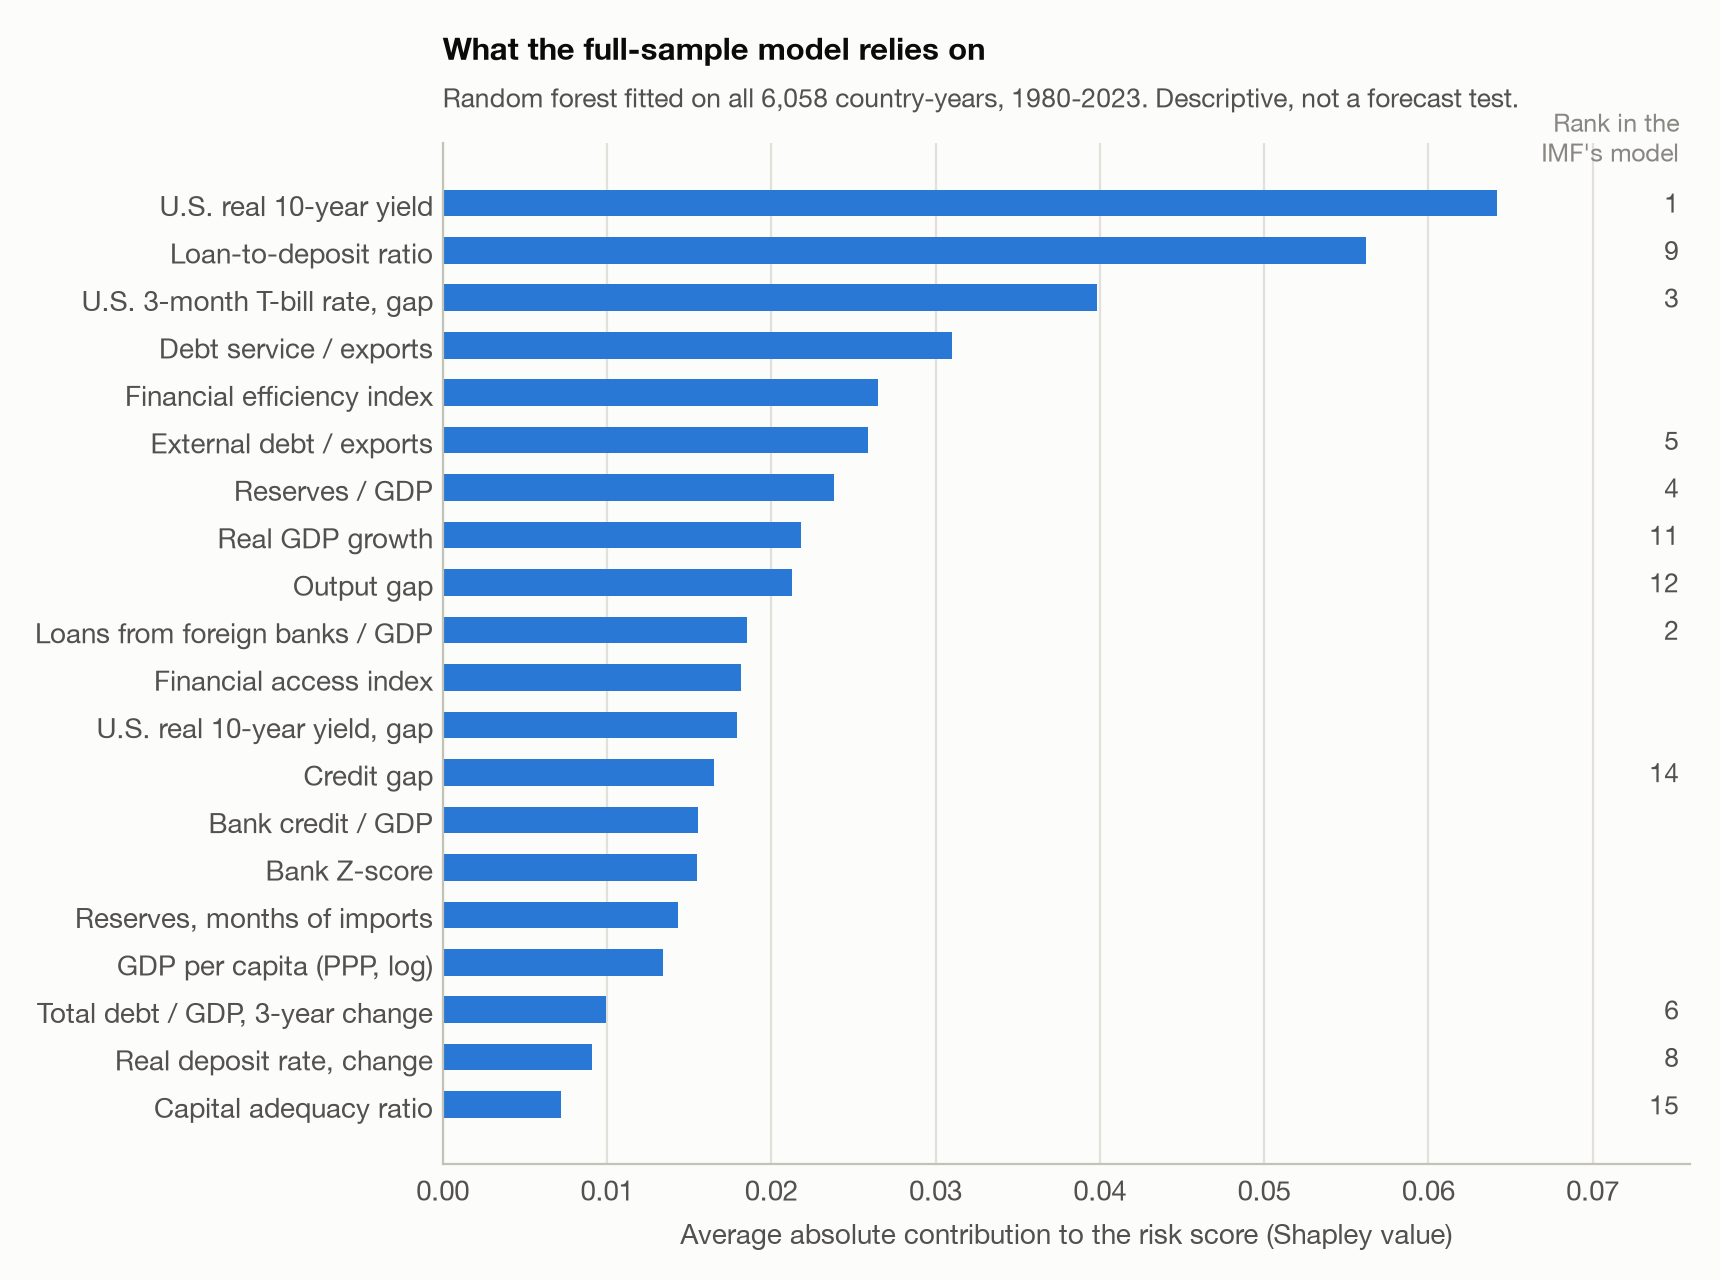

Data behind this chart, as committed beside it:
rank, variable, mean_abs_contribution, group, imf_variable, imf_rank
1, us_real_10y, 0.06417, global, Real 10yr US Yield, level, 1
2, loan_to_deposit, 0.05622, financial, Loan to Deposit Ratio, 9
3, us_tbill_gap, 0.03983, global, 3mo T-bill Rate HP gap, 3
4, debt_service_exports, 0.03099, external, Debt Service to CA Credits, 
5, fin_efficiency, 0.02652, financial, Financial Inclusion - Efficiency, 
6, external_debt_exports, 0.02588, external, External Debt to Exports, 5
7, reserves_gdp, 0.02382, external, Gross Reserves to GDP, 4
8, gdp_growth, 0.02179, real, Real Output Growth, 11
9, output_gap, 0.02127, real, HP Output Gap, 12
10, ext_bank_loans_gdp, 0.01855, financial, External Bank Liabilities to GDP, 2
11, fin_access, 0.01816, financial, Financial Inclusion - Access, 
12, us_real_10y_gap, 0.01789, global, Real 10yr US Yield, gap, 1
13, credit_gap, 0.01651, financial-real, BIS Credit Gap, 14
14, bank_credit_gdp, 0.01552, financial-real, Credit to GDP, 
15, bank_zscore, 0.0155, financial, Avg. Bank Prob. Default, 
16, reserves_months_imports, 0.01435, external, Gross Reserves to Imports, 
17, gdp_per_capita_ppp_log, 0.01342, real, Output per Capita (PPP), 
18, total_debt_chg3, 0.00996, financial-real, Total Debt Growth, 6
19, real_deposit_rate_chg, 0.00908, financial, Real Deposit Rate Growth, 8
20, capital_adequacy, 0.00718, financial, Capital Adequacy Ratio, 15
